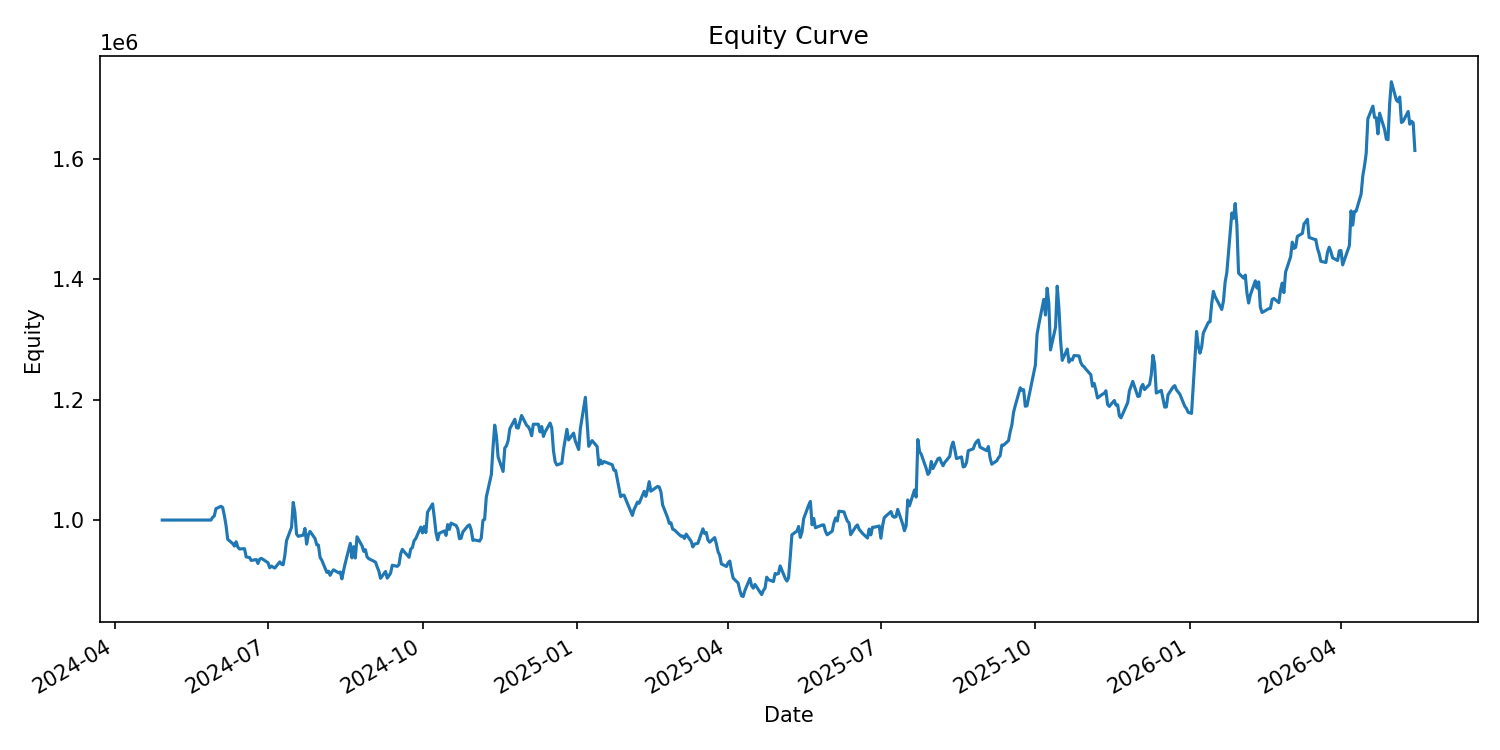

The table this chart was drawn from, first rows:
date, equity, cash_realized, open_positions, exposure
2024-04-29, 1000000, 1000000, 0, 0.0
2024-04-30, 1000000, 1000000, 0, 0.0
2024-05-01, 1000000, 1000000, 0, 0.0
2024-05-02, 1000000, 1000000, 0, 0.0
2024-05-03, 1000000, 1000000, 0, 0.0
2024-05-06, 1000000, 1000000, 0, 0.0
2024-05-07, 1000000, 1000000, 0, 0.0
2024-05-08, 1000000, 1000000, 0, 0.0
2024-05-09, 1000000, 1000000, 0, 0.0
2024-05-10, 1000000, 1000000, 0, 0.0
2024-05-13, 1000000, 1000000, 0, 0.0
2024-05-14, 1000000, 1000000, 0, 0.0
2024-05-15, 1000000, 1000000, 0, 0.0
2024-05-16, 1000000, 1000000, 0, 0.0
2024-05-17, 1000000, 1000000, 0, 0.0
2024-05-20, 1000000, 1000000, 0, 0.0
2024-05-21, 1000000, 1000000, 0, 0.0
2024-05-22, 1000000, 1000000, 0, 0.0
2024-05-23, 1000000, 1000000, 0, 0.0
2024-05-24, 1000000, 1000000, 0, 0.0
2024-05-28, 1000000, 1000000, 0, 0.0
2024-05-29, 1004442, 998200, 28, 280861
2024-05-30, 1006795, 995107, 47, 471149
2024-05-31, 1018900, 984641, 51, 513542
2024-06-03, 1022875, 975279, 55, 555833
2024-06-04, 1020879, 958086, 48, 484014
2024-06-05, 1007343, 952366, 56, 565060
2024-06-06, 990964, 948635, 55, 552560
2024-06-07, 967934, 941569, 45, 449428
2024-06-10, 960848, 941870, 33, 328050
2024-06-11, 956788, 939220, 35, 343041
2024-06-12, 963931, 936180, 63, 610406
2024-06-13, 955175, 923785, 46, 444237
2024-06-14, 951982, 923479, 40, 384052
2024-06-17, 952420, 913188, 38, 363776
2024-06-18, 938732, 908659, 40, 380073
2024-06-20, 937745, 908757, 43, 406963
2024-06-21, 932829, 910998, 49, 458661
2024-06-24, 934377, 901517, 54, 504638
2024-06-25, 927822, 893945, 49, 457260
2024-06-26, 935024, 887875, 52, 484701
2024-06-27, 936335, 882013, 58, 541019
2024-06-28, 934664, 878217, 66, 614986
2024-07-01, 929031, 875848, 71, 660638
2024-07-02, 920739, 865726, 70, 649723
2024-07-03, 923487, 877990, 75, 692796
2024-07-05, 920184, 869229, 60, 552995
2024-07-08, 930444, 868397, 74, 682846
2024-07-09, 926779, 866794, 73, 673340
2024-07-10, 925709, 864870, 60, 552026
2024-07-11, 940695, 865057, 76, 702693
2024-07-12, 965637, 869085, 90, 838963
2024-07-15, 987914, 868229, 100, 941079
2024-07-16, 1029412, 872524, 100, 947615
2024-07-17, 1013071, 879568, 100, 956317
2024-07-18, 976749, 882362, 84, 806391
2024-07-19, 972980, 888302, 72, 692070
2024-07-22, 974994, 893812, 57, 548283
2024-07-23, 986063, 916365, 66, 639256
2024-07-24, 959989, 915968, 60, 580279
... 454 more rows
